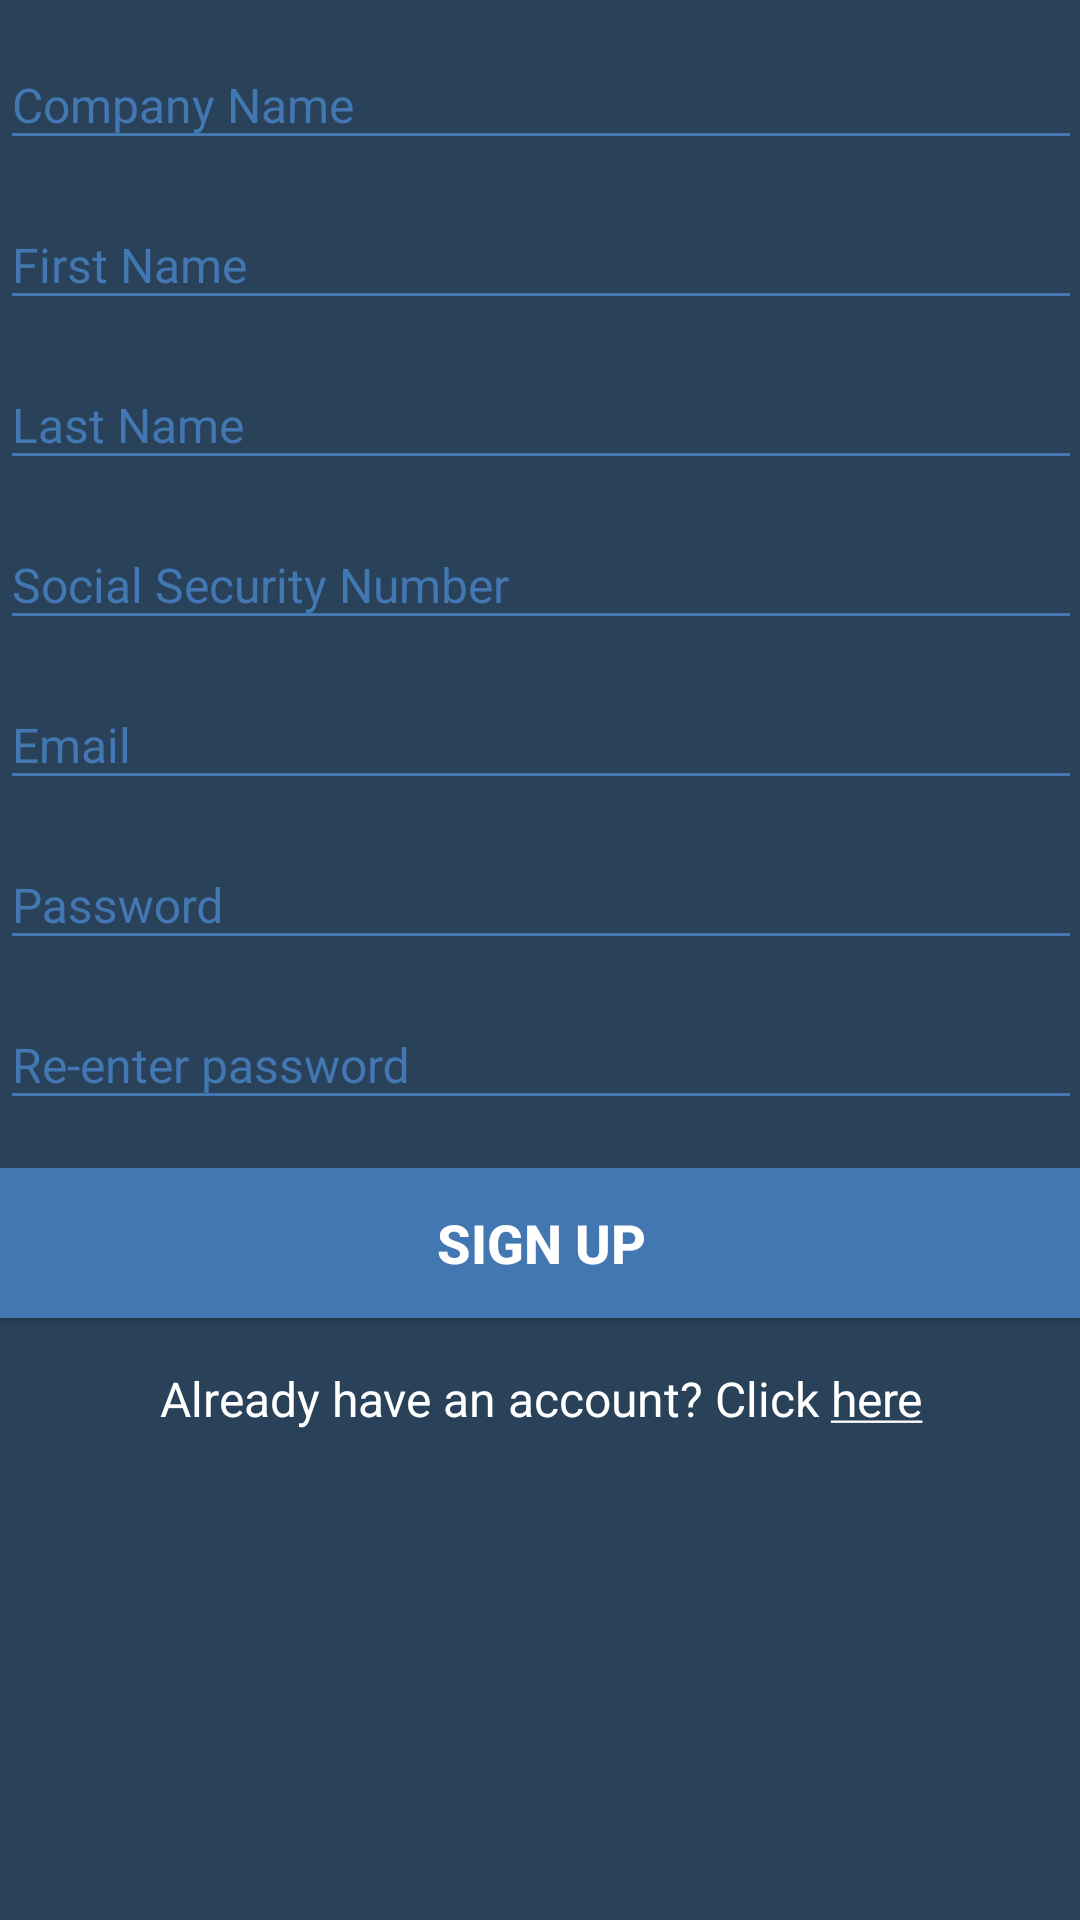

Reconstruct the res/layout file that produces this screen, plus the resources it refers to.
<!-- AndroidManifest.xml: activity theme AppTheme.NoActionBar -->
<!-- res/layout/activity_register.xml -->
<ScrollView xmlns:android="http://schemas.android.com/apk/res/android"
    xmlns:tools="http://schemas.android.com/tools"
    android:layout_width="match_parent"
    android:layout_height="match_parent"
    xmlns:app="http://schemas.android.com/apk/res-auto"
    android:gravity="center_horizontal"
    android:orientation="vertical"
    android:background="@color/colorBackground"
    android:paddingBottom="@dimen/activity_vertical_margin"
    android:paddingLeft="@dimen/activity_horizontal_margin"
    android:paddingRight="@dimen/activity_horizontal_margin"
    android:paddingTop="@dimen/activity_vertical_margin"
    tools:context=".RegisterActivity">

    <LinearLayout
        android:layout_width="match_parent"
        android:layout_height="wrap_content"
        android:orientation="vertical">

        <android.support.design.widget.TextInputLayout
            android:layout_width="match_parent"
            android:layout_height="match_parent"
            android:theme="@style/TextInputLayout_style"
            app:hintTextAppearance="@style/floatLabel_style">

            <EditText
                android:id="@+id/etCompanyName_register"
                android:layout_width="match_parent"
                android:layout_height="wrap_content"
                android:ems="10"
                android:hint="@string/companyName"
                android:inputType="textPersonName"
                android:textColor="@android:color/white" />
        </android.support.design.widget.TextInputLayout>

        <android.support.design.widget.TextInputLayout
            android:layout_width="match_parent"
            android:layout_height="match_parent"
            android:theme="@style/TextInputLayout_style"
            app:hintTextAppearance="@style/floatLabel_style">

            <EditText
                android:id="@+id/etFirstName_register"
                android:layout_width="match_parent"
                android:layout_height="wrap_content"
                android:ems="10"
                android:hint="@string/firstName"
                android:inputType="textPersonName"
                android:textColor="@android:color/white" />
        </android.support.design.widget.TextInputLayout>

        <android.support.design.widget.TextInputLayout
            android:layout_width="match_parent"
            android:layout_height="match_parent"
            android:theme="@style/TextInputLayout_style"
            app:hintTextAppearance="@style/floatLabel_style">

            <EditText
                android:id="@+id/etLastName_register"
                android:layout_width="match_parent"
                android:layout_height="wrap_content"
                android:ems="10"
                android:hint="@string/lastName"
                android:inputType="textPersonName"
                android:textColor="@android:color/white" />

        </android.support.design.widget.TextInputLayout>

        <android.support.design.widget.TextInputLayout
            android:layout_width="match_parent"
            android:layout_height="match_parent"
            android:theme="@style/TextInputLayout_style"
            app:hintTextAppearance="@style/floatLabel_style">

            <EditText
                android:id="@+id/etSSN_register"
                android:layout_width="match_parent"
                android:layout_height="wrap_content"
                android:ems="10"
                android:hint="@string/ssn"
                android:inputType="textPersonName"
                android:textColor="@android:color/white"
                tools:text="xxxxxxxx-xxxx" />
        </android.support.design.widget.TextInputLayout>

        <android.support.design.widget.TextInputLayout
            android:layout_width="match_parent"
            android:layout_height="wrap_content"
            android:theme="@style/TextInputLayout_style"
            app:hintTextAppearance="@style/floatLabel_style">

            <AutoCompleteTextView
                android:id="@+id/email_register"
                android:layout_width="match_parent"
                android:layout_height="wrap_content"
                android:hint="@string/email"
                android:inputType="textEmailAddress"
                android:maxLines="1"
                android:textColor="@android:color/white" />

        </android.support.design.widget.TextInputLayout>

        <android.support.design.widget.TextInputLayout
            android:layout_width="match_parent"
            android:layout_height="match_parent"
            android:theme="@style/TextInputLayout_style"
            app:hintTextAppearance="@style/floatLabel_style">

            <EditText

                android:id="@+id/password_register"
                android:layout_width="match_parent"
                android:layout_height="wrap_content"
                android:hint="@string/password"
                android:imeActionId="@+id/login"
                android:imeOptions="actionUnspecified"
                android:inputType="textPassword"
                android:maxLines="1"
                android:textColor="@android:color/white" />

        </android.support.design.widget.TextInputLayout>

        <android.support.design.widget.TextInputLayout
            android:layout_width="match_parent"
            android:layout_height="wrap_content"
            android:theme="@style/TextInputLayout_style"
            app:hintTextAppearance="@style/floatLabel_style">

            <EditText
                android:id="@+id/password_again_register"
                android:layout_width="match_parent"
                android:layout_height="wrap_content"
                android:hint="@string/re_enter_password"
                android:imeActionId="@+id/login"
                android:imeOptions="actionUnspecified"
                android:inputType="textPassword"
                android:maxLines="1"
                android:textColor="@android:color/white" />

        </android.support.design.widget.TextInputLayout>

        <Button
            android:id="@+id/register_button"
            android:layout_width="match_parent"
            android:layout_height="50dp"
            android:layout_marginTop="16dp"
            android:background="@color/colorButton"
            android:text="@string/signUp_button_text"
            android:textColor="@android:color/white"
            android:textSize="18sp"
            android:textStyle="bold" />

        <TextView
            android:id="@+id/tvLogin"
            android:layout_width="match_parent"
            android:layout_height="wrap_content"
            android:layout_marginTop="16dp"
            android:text="@string/prompt_login"
            android:textAlignment="center"
            android:textColor="@android:color/white"
            android:textSize="16sp" />

    </LinearLayout>

</ScrollView>
<!-- resources referenced by this layout -->
<resources>
  <color name="colorBackground">#294159</color>
  <color name="colorButton">#4277b1</color>
  <string name="companyName">Company Name</string>
  <string name="email">Email</string>
  <string name="firstName">First Name</string>
  <string name="lastName">Last Name</string>
  <string name="password">Password</string>
  <string name="prompt_login">Already have an account? Click <u>here</u></string>
  <string name="re_enter_password">Re-enter password</string>
  <string name="signUp_button_text">Sign up</string>
  <string name="ssn">Social Security Number</string>
  <style name="TextInputLayout_style" parent="TextAppearance.AppCompat">
          
          <item name="android:textColorHint">@color/colorButton</item>
          <item name="android:textSize">16sp</item>
          
          <item name="colorAccent">@color/colorButton</item>
          <item name="colorControlNormal">@color/colorButton</item>
          <item name="colorControlActivated">@color/colorButton</item>
      </style>
  <style name="floatLabel_style" parent="@android:style/TextAppearance">
          <item name="android:textSize">16sp</item>
          <item name="android:textColor">@color/colorButton</item>
      </style>
  <style name="AppTheme.NoActionBar">
          <item name="windowActionBar">false</item>
          <item name="windowNoTitle">true</item>
      </style>
</resources>
